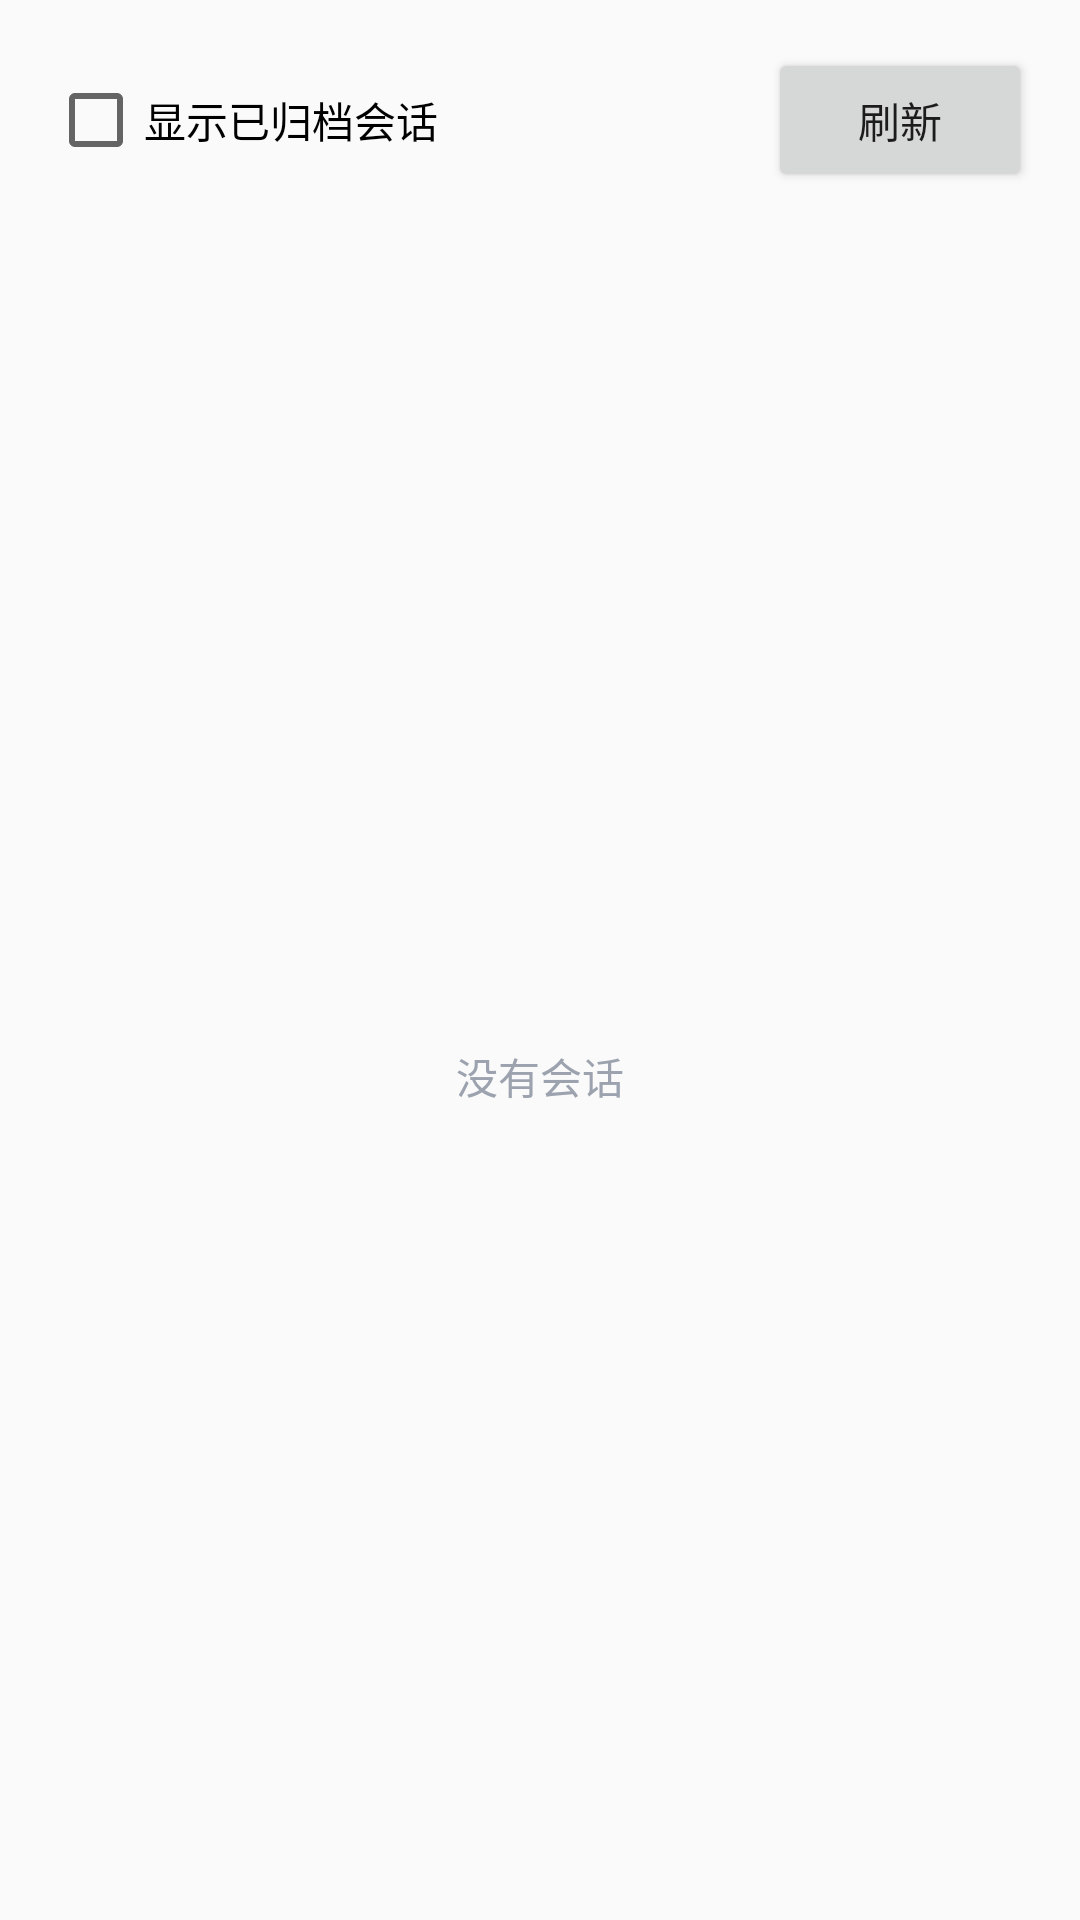

Android layout source for this screen:
<!-- AndroidManifest.xml: application theme AppTheme -->
<!-- res/layout/activity_session_list.xml -->
<?xml version="1.0" encoding="utf-8"?>
<LinearLayout xmlns:android="http://schemas.android.com/apk/res/android"
    android:layout_width="match_parent"
    android:layout_height="match_parent"
    android:orientation="vertical"
    android:padding="16dp">

    <LinearLayout
        android:layout_width="match_parent"
        android:layout_height="wrap_content"
        android:orientation="horizontal"
        android:gravity="center_vertical">

        <CheckBox
            android:id="@+id/archived_check"
            android:layout_width="0dp"
            android:layout_height="wrap_content"
            android:layout_weight="1"
            android:text="显示已归档会话" />

        <Button
            android:id="@+id/refresh_button"
            android:layout_width="wrap_content"
            android:layout_height="wrap_content"
            android:text="刷新" />
    </LinearLayout>

    <TextView
        android:id="@+id/status"
        android:layout_width="match_parent"
        android:layout_height="wrap_content"
        android:paddingTop="6dp"
        android:paddingBottom="6dp"
        android:textSize="13sp"
        android:textColor="#374151" />

    <FrameLayout
        android:layout_width="match_parent"
        android:layout_height="0dp"
        android:layout_weight="1">

        <ListView
            android:id="@+id/session_list"
            android:layout_width="match_parent"
            android:layout_height="match_parent"
            android:divider="#E5E7EB"
            android:dividerHeight="1dp" />

        <TextView
            android:id="@+id/empty"
            android:layout_width="wrap_content"
            android:layout_height="wrap_content"
            android:layout_gravity="center"
            android:text="没有会话"
            android:textColor="#9CA3AF" />
    </FrameLayout>
</LinearLayout>
<!-- resources referenced by this layout -->
<resources>
  <style name="AppTheme" parent="android:Theme.Material.Light.DarkActionBar">
          <item name="android:colorPrimary">#1E3A5F</item>
          <item name="android:colorPrimaryDark">#14283F</item>
          <item name="android:colorAccent">#2F6FA8</item>
          <item name="android:statusBarColor">#14283F</item>
      </style>
</resources>
